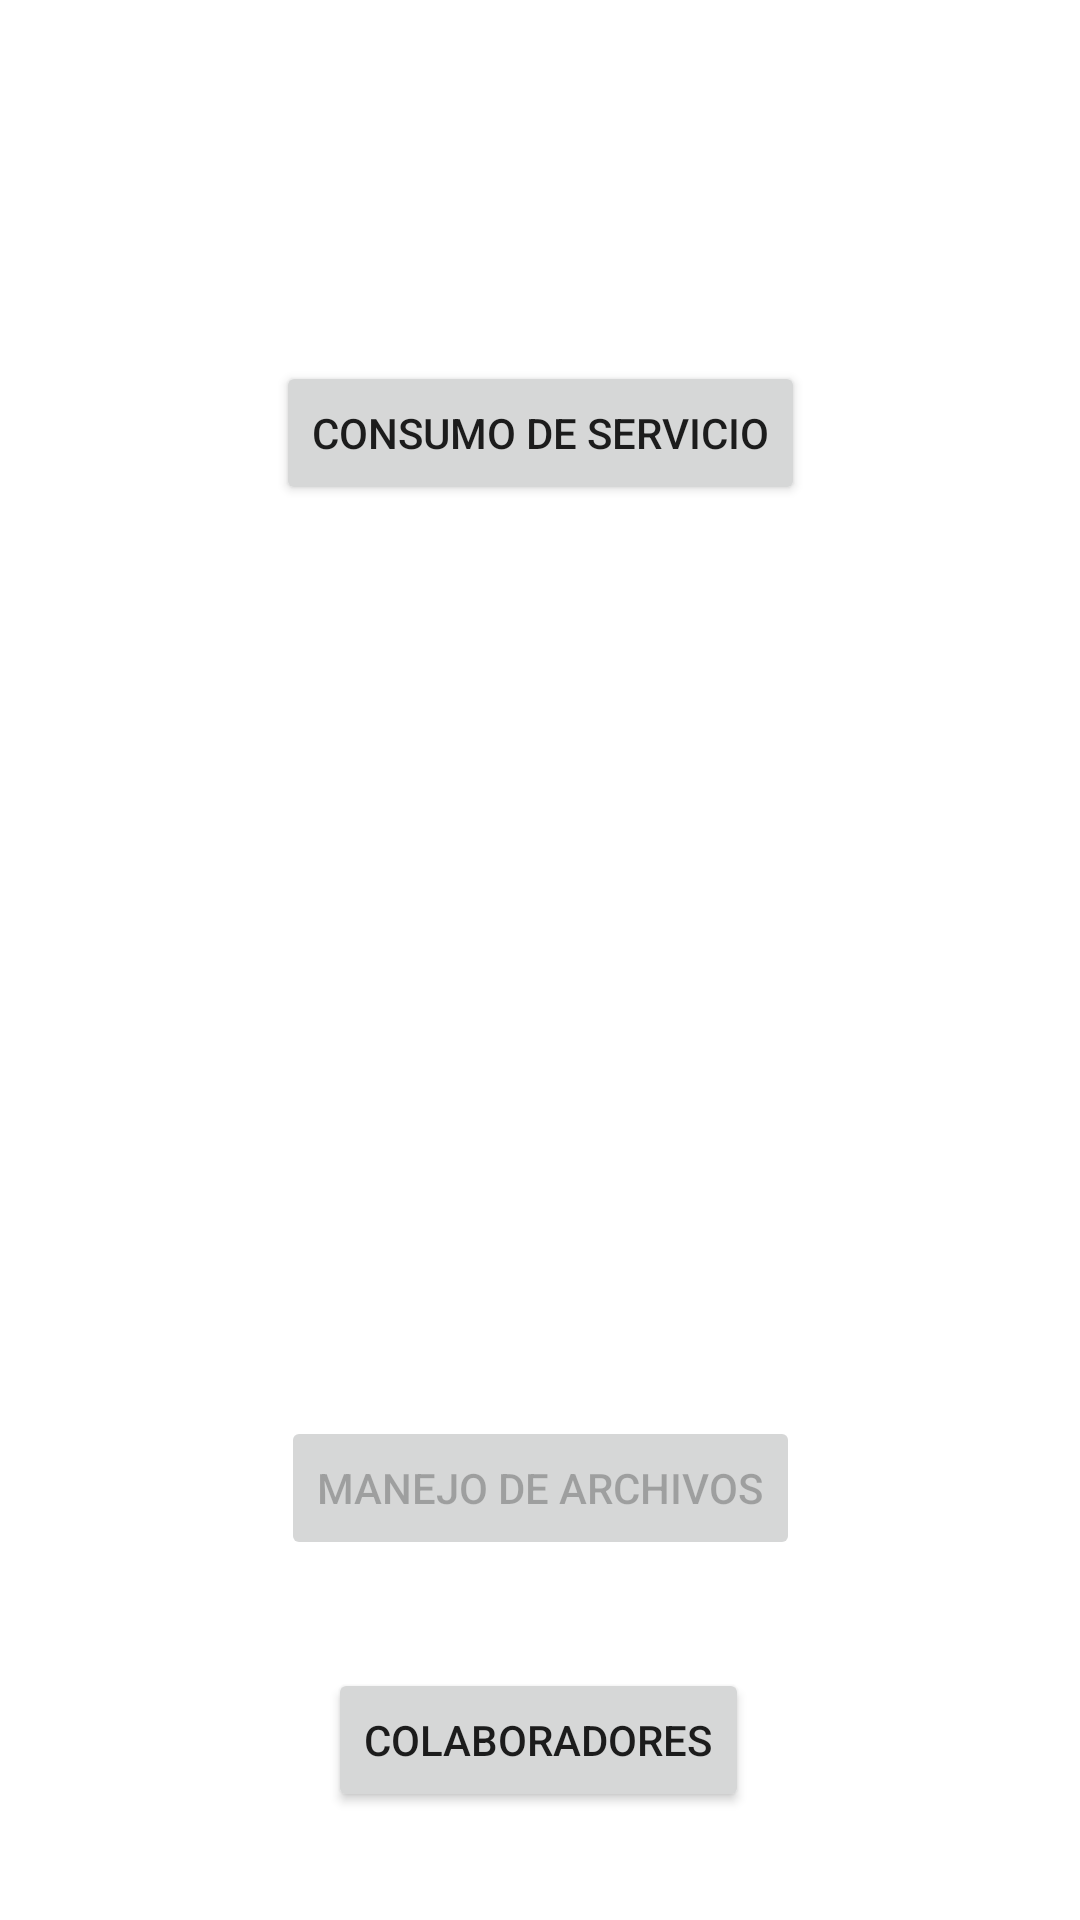

This screen was rendered from an Android layout file. Write that file and the resources it references.
<!-- AndroidManifest.xml: application theme Theme.TestDiego -->
<!-- res/layout/activity_servicios.xml -->
<?xml version="1.0" encoding="utf-8"?>
<androidx.constraintlayout.widget.ConstraintLayout xmlns:android="http://schemas.android.com/apk/res/android"
    xmlns:app="http://schemas.android.com/apk/res-auto"
    xmlns:tools="http://schemas.android.com/tools"
    android:layout_width="match_parent"
    android:layout_height="match_parent"
    tools:context=".Servicios">

    <Button
        android:id="@+id/Colabo_btn"
        android:layout_width="wrap_content"
        android:layout_height="wrap_content"
        android:layout_marginBottom="36dp"
        android:text="COLABORADORES"
        app:layout_constraintBottom_toBottomOf="parent"
        app:layout_constraintEnd_toEndOf="parent"
        app:layout_constraintHorizontal_bias="0.497"
        app:layout_constraintStart_toStartOf="parent" />

    <Button
        android:id="@+id/consumo_btn"
        android:layout_width="wrap_content"
        android:layout_height="wrap_content"
        android:text="Consumo de servicio"
        app:layout_constraintBottom_toTopOf="@+id/descarga_btn"
        app:layout_constraintEnd_toEndOf="parent"
        app:layout_constraintStart_toStartOf="parent"
        app:layout_constraintTop_toTopOf="parent"
        app:layout_constraintVertical_bias="0.284" />

    <Button
        android:id="@+id/descarga_btn"
        android:layout_width="wrap_content"
        android:layout_height="wrap_content"
        android:layout_marginBottom="36dp"
        android:text="Manejo de Archivos"
        android:enabled="false"
        app:layout_constraintBottom_toTopOf="@+id/Colabo_btn"
        app:layout_constraintEnd_toEndOf="parent"
        app:layout_constraintStart_toStartOf="parent" />

    <TextView
        android:id="@+id/servicios_txt"
        android:layout_width="wrap_content"
        android:layout_height="wrap_content"
        app:layout_constraintBottom_toBottomOf="parent"
        app:layout_constraintEnd_toEndOf="parent"
        app:layout_constraintStart_toStartOf="parent"
        app:layout_constraintTop_toTopOf="parent"
        app:layout_constraintVertical_bias="0.316">

    </TextView>
</androidx.constraintlayout.widget.ConstraintLayout>
<!-- resources referenced by this layout -->
<resources>
  <style name="Theme.TestDiego" parent="Theme.MaterialComponents.DayNight.DarkActionBar">
          
          <item name="colorPrimary">@color/purple_500</item>
          <item name="colorPrimaryVariant">@color/purple_700</item>
          <item name="colorOnPrimary">@color/white</item>
          
          <item name="colorSecondary">@color/teal_200</item>
          <item name="colorSecondaryVariant">@color/teal_700</item>
          <item name="colorOnSecondary">@color/black</item>
          
          <item name="android:statusBarColor" tools:targetApi="l">?attr/colorPrimaryVariant</item>
          
      </style>
  <!-- not gathered from this repository: default colours our renderer supplied (Android Studio template values) -->
  <color name="purple_500">#FF6200EE</color>
  <color name="purple_700">#FF3700B3</color>
  <color name="teal_200">#FF03DAC5</color>
  <color name="teal_700">#FF018786</color>
  <color name="black">#FF000000</color>
  <color name="white">#FFFFFFFF</color>
</resources>
